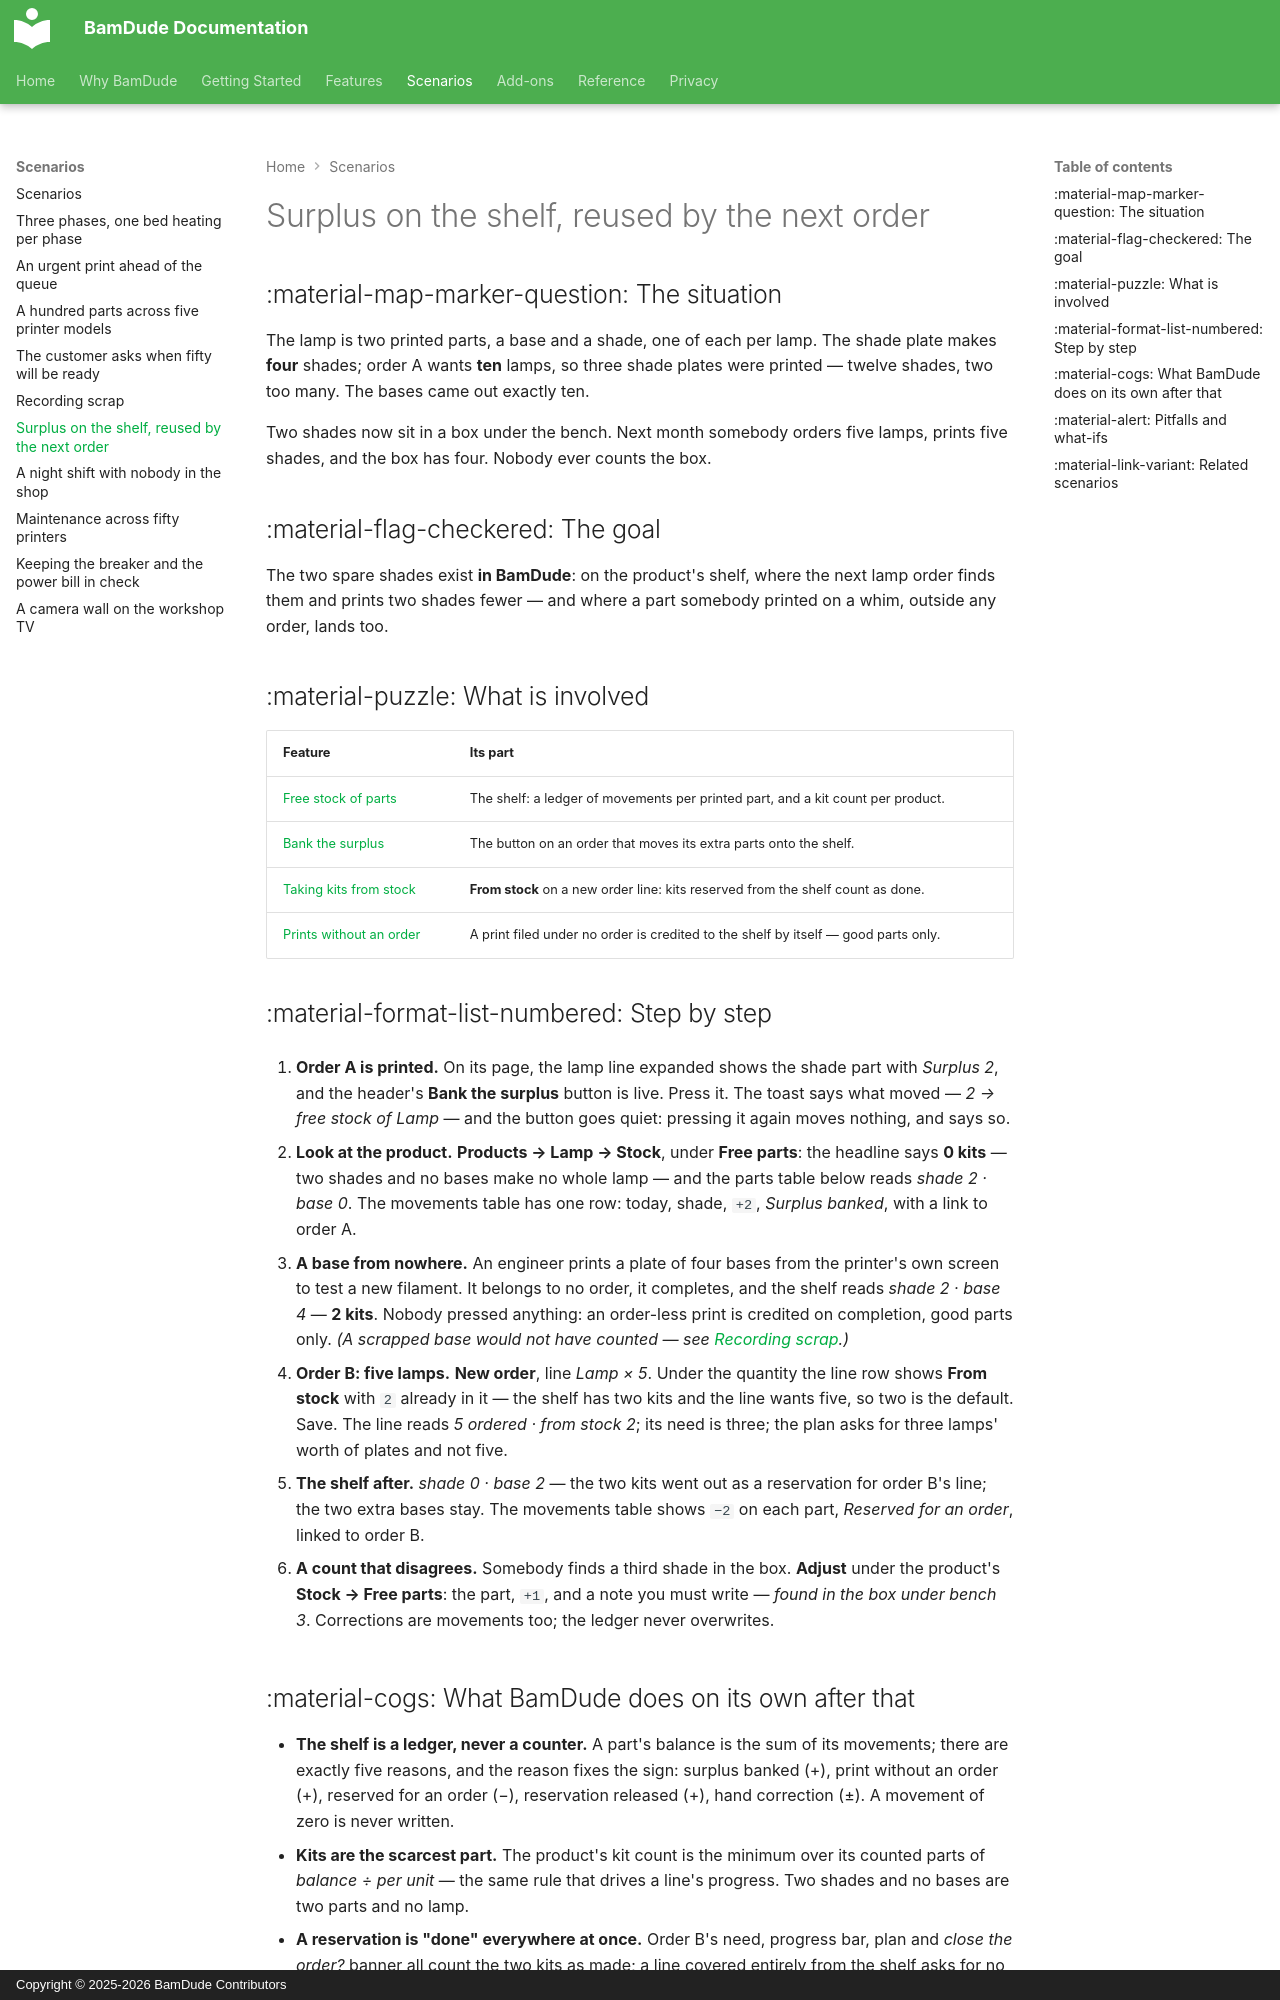

repository: kainpl/docs.bamdude.top · page: scenarios/spare-parts-on-the-shelf/index.html · generator: mkdocs · copyright: Copyright © 2025-2026 BamDude Contributors

---
title: Surplus on the shelf, reused by the next order
description: The plate makes four, the order wanted three — the fourth goes onto a shelf, and the next order takes it instead of printing
---

# Surplus on the shelf, reused by the next order

## :material-map-marker-question: The situation

The lamp is two printed parts, a base and a shade, one of each per lamp. The shade plate makes **four** shades; order A wants **ten** lamps, so three shade plates were printed — twelve shades, two too many. The bases came out exactly ten.

Two shades now sit in a box under the bench. Next month somebody orders five lamps, prints five shades, and the box has four. Nobody ever counts the box.

## :material-flag-checkered: The goal

The two spare shades exist **in BamDude**: on the product's shelf, where the next lamp order finds them and prints two shades fewer — and where a part somebody printed on a whim, outside any order, lands too.

## :material-puzzle: What is involved

| Feature | Its part |
|---|---|
| [Free stock of parts](../features/projects.md#free-stock-of-parts) | The shelf: a ledger of movements per printed part, and a kit count per product. |
| [Bank the surplus](../features/projects.md#banking-a-surplus) | The button on an order that moves its extra parts onto the shelf. |
| [Taking kits from stock](../features/projects.md#taking-kits-from-stock) | **From stock** on a new order line: kits reserved from the shelf count as done. |
| [Prints without an order](../features/projects.md#prints-without-an-order) | A print filed under no order is credited to the shelf by itself — good parts only. |

## :material-format-list-numbered: Step by step

1. **Order A is printed.** On its page, the lamp line expanded shows the shade part with *Surplus 2*, and the header's **Bank the surplus** button is live. Press it. The toast says what moved — *2 → free stock of Lamp* — and the button goes quiet: pressing it again moves nothing, and says so.

2. **Look at the product.** **Products → Lamp → Stock**, under **Free parts**: the headline says **0 kits** — two shades and no bases make no whole lamp — and the parts table below reads *shade 2 · base 0*. The movements table has one row: today, shade, `+2`, *Surplus banked*, with a link to order A.

3. **A base from nowhere.** An engineer prints a plate of four bases from the printer's own screen to test a new filament. It belongs to no order, it completes, and the shelf reads *shade 2 · base 4* — **2 kits**. Nobody pressed anything: an order-less print is credited on completion, good parts only. *(A scrapped base would not have counted — see [Recording scrap](recording-defects.md).)*

4. **Order B: five lamps.** **New order**, line *Lamp × 5*. Under the quantity the line row shows **From stock** with `2` already in it — the shelf has two kits and the line wants five, so two is the default. Save. The line reads *5 ordered · from stock 2*; its need is three; the plan asks for three lamps' worth of plates and not five.

5. **The shelf after.** *shade 0 · base 2* — the two kits went out as a reservation for order B's line; the two extra bases stay. The movements table shows `−2` on each part, *Reserved for an order*, linked to order B.

6. **A count that disagrees.** Somebody finds a third shade in the box. **Adjust** under the product's **Stock → Free parts**: the part, `+1`, and a note you must write — *found in the box under bench 3*. Corrections are movements too; the ledger never overwrites.
